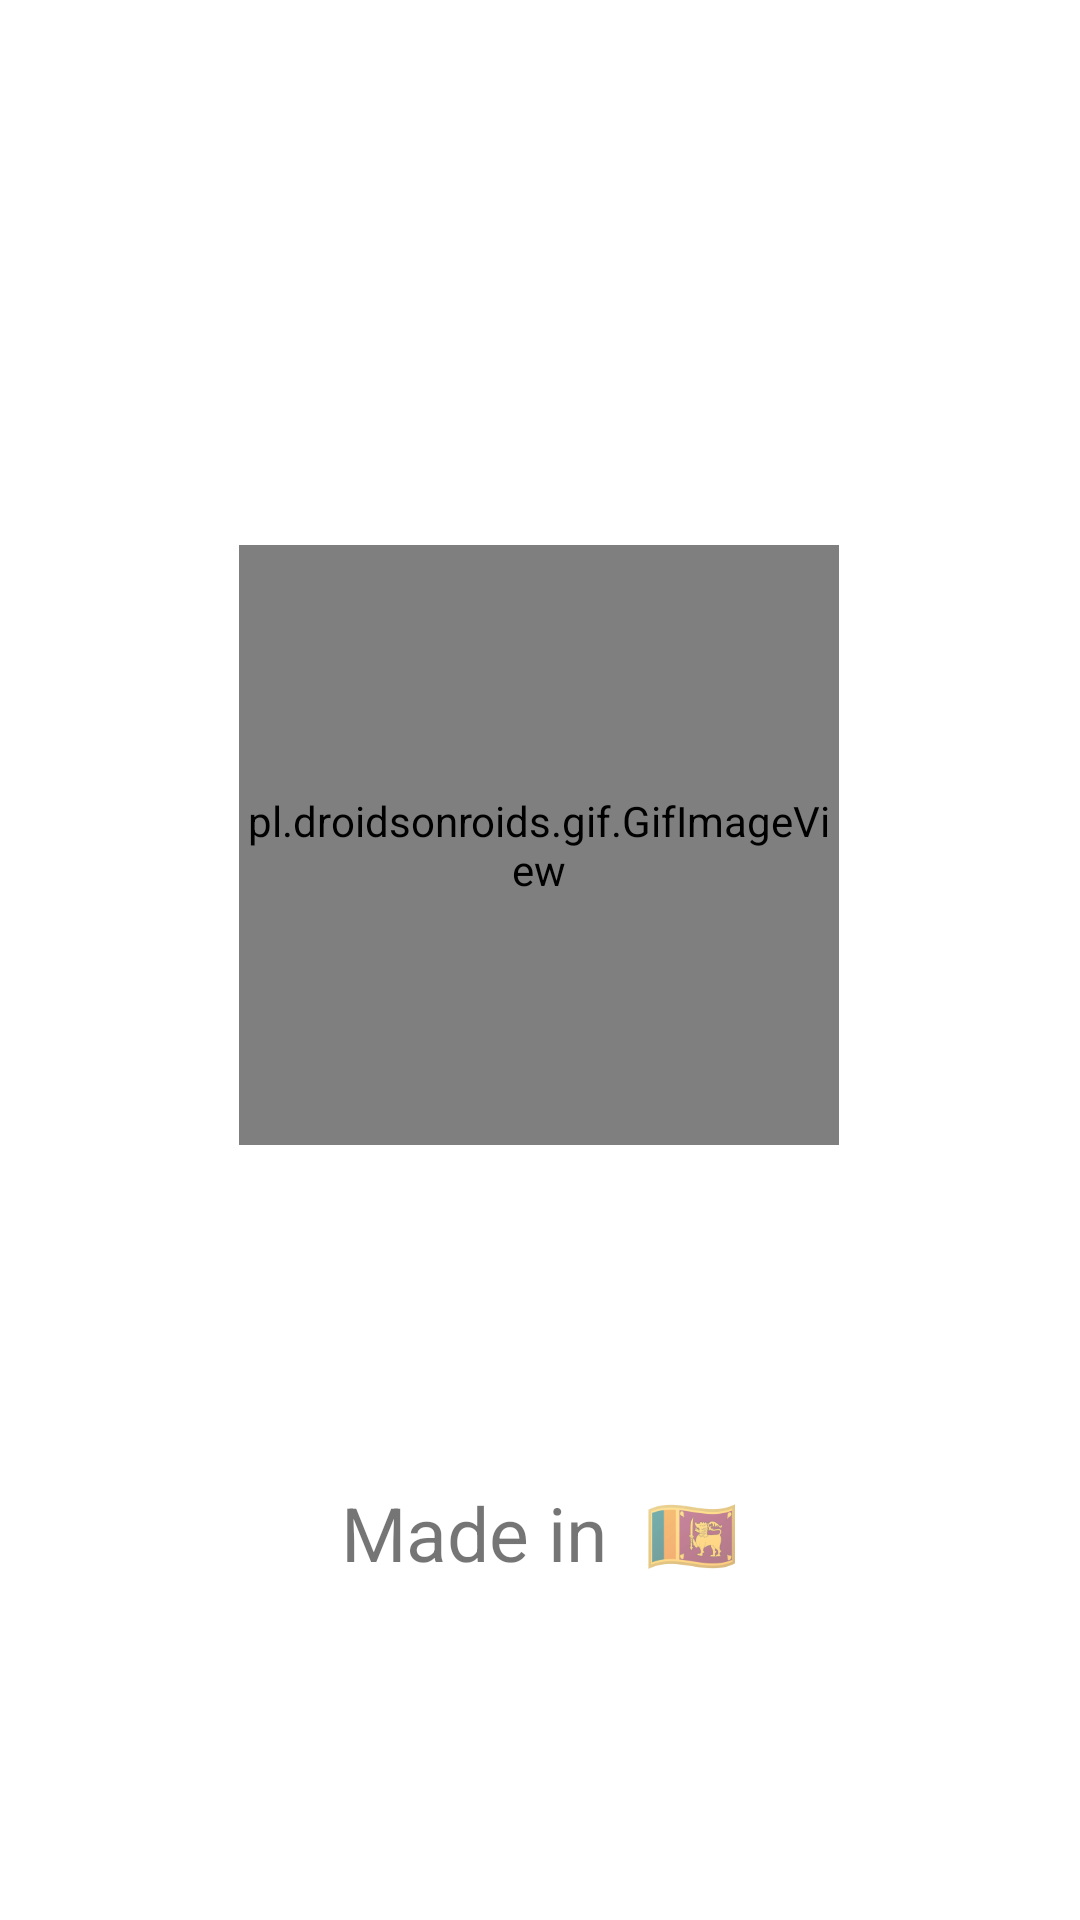

Here is an Android app screen rendered from its layout file. Give the layout XML and the strings, colors and styles it references.
<!-- AndroidManifest.xml: application theme Theme.RacipeApp -->
<!-- res/layout/activity_main.xml -->
<?xml version="1.0" encoding="utf-8"?>
<androidx.constraintlayout.widget.ConstraintLayout xmlns:android="http://schemas.android.com/apk/res/android"
    xmlns:app="http://schemas.android.com/apk/res-auto"
    xmlns:tools="http://schemas.android.com/tools"
    android:layout_width="match_parent"
    android:layout_height="match_parent"
    tools:context=".MainActivity">

    <pl.droidsonroids.gif.GifImageView
        android:id="@+id/gifImageView"
        android:layout_width="200dp"
        android:layout_height="200dp"

        android:src="@drawable/logo_animation"
        app:layout_constraintBottom_toBottomOf="parent"
        app:layout_constraintEnd_toEndOf="parent"
        app:layout_constraintHorizontal_bias="0.498"
        app:layout_constraintStart_toStartOf="parent"
        app:layout_constraintTop_toTopOf="parent"
        app:layout_constraintVertical_bias="0.413" />

    <TextView
        android:id="@+id/textView"
        android:layout_width="wrap_content"
        android:layout_height="wrap_content"
        android:text="Made in  🇱🇰"
        android:textSize="25dp"
        app:layout_constraintBottom_toBottomOf="parent"
        app:layout_constraintEnd_toEndOf="parent"
        app:layout_constraintStart_toStartOf="parent"
        app:layout_constraintTop_toBottomOf="@+id/gifImageView" />

</androidx.constraintlayout.widget.ConstraintLayout>
<!-- resources referenced by this layout -->
<resources>
  <!-- drawable logo_animation: gif bitmap (drawable, 279190 bytes) -->
  <style name="Theme.RacipeApp" parent="Theme.MaterialComponents.DayNight.NoActionBar">
          
          <item name="colorPrimary">@color/purple_500</item>
          <item name="colorPrimaryVariant">@color/purple_700</item>
          <item name="colorOnPrimary">@color/white</item>
          
          <item name="colorSecondary">@color/teal_200</item>
          <item name="colorSecondaryVariant">@color/teal_700</item>
          <item name="colorOnSecondary">@color/black</item>
          
          <item name="android:statusBarColor">?attr/colorPrimaryVariant</item>
          
      </style>
  <color name="purple_500">#019267</color>
  <color name="purple_700">#019267</color>
  <color name="white">#FFFFFFFF</color>
  <color name="teal_200">#FF03DAC5</color>
  <color name="teal_700">#FF018786</color>
  <color name="black">#FF000000</color>
</resources>
